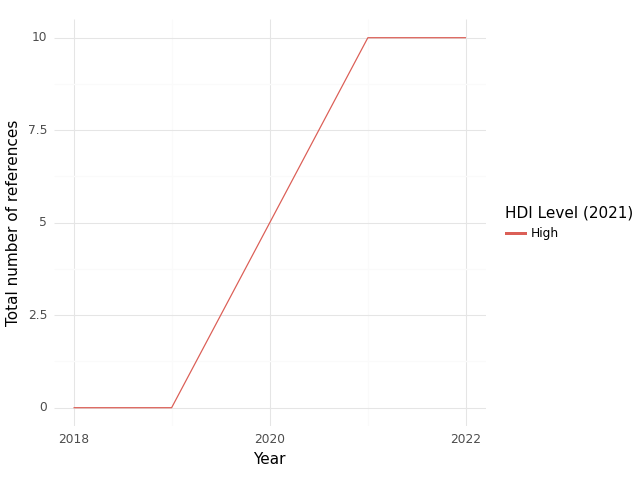

The table this chart was drawn from, first rows:
, HDI Level (2021), Year, intersection, climate, health, sum, Sector
0, High, 2018, 0.0, 0.0, 0.0, 0.0, medical equipment and services; health c…
1, High, 2019, 0.0, 0.0, 0.0, 0.0, medical equipment and services; health c…
2, High, 2021, 10.0, 10.0, 30.0, 50.0, medical equipment and services; health c…
3, High, 2022, 10.0, 10.0, 31.0, 51.0, medical equipment and services; health c…
